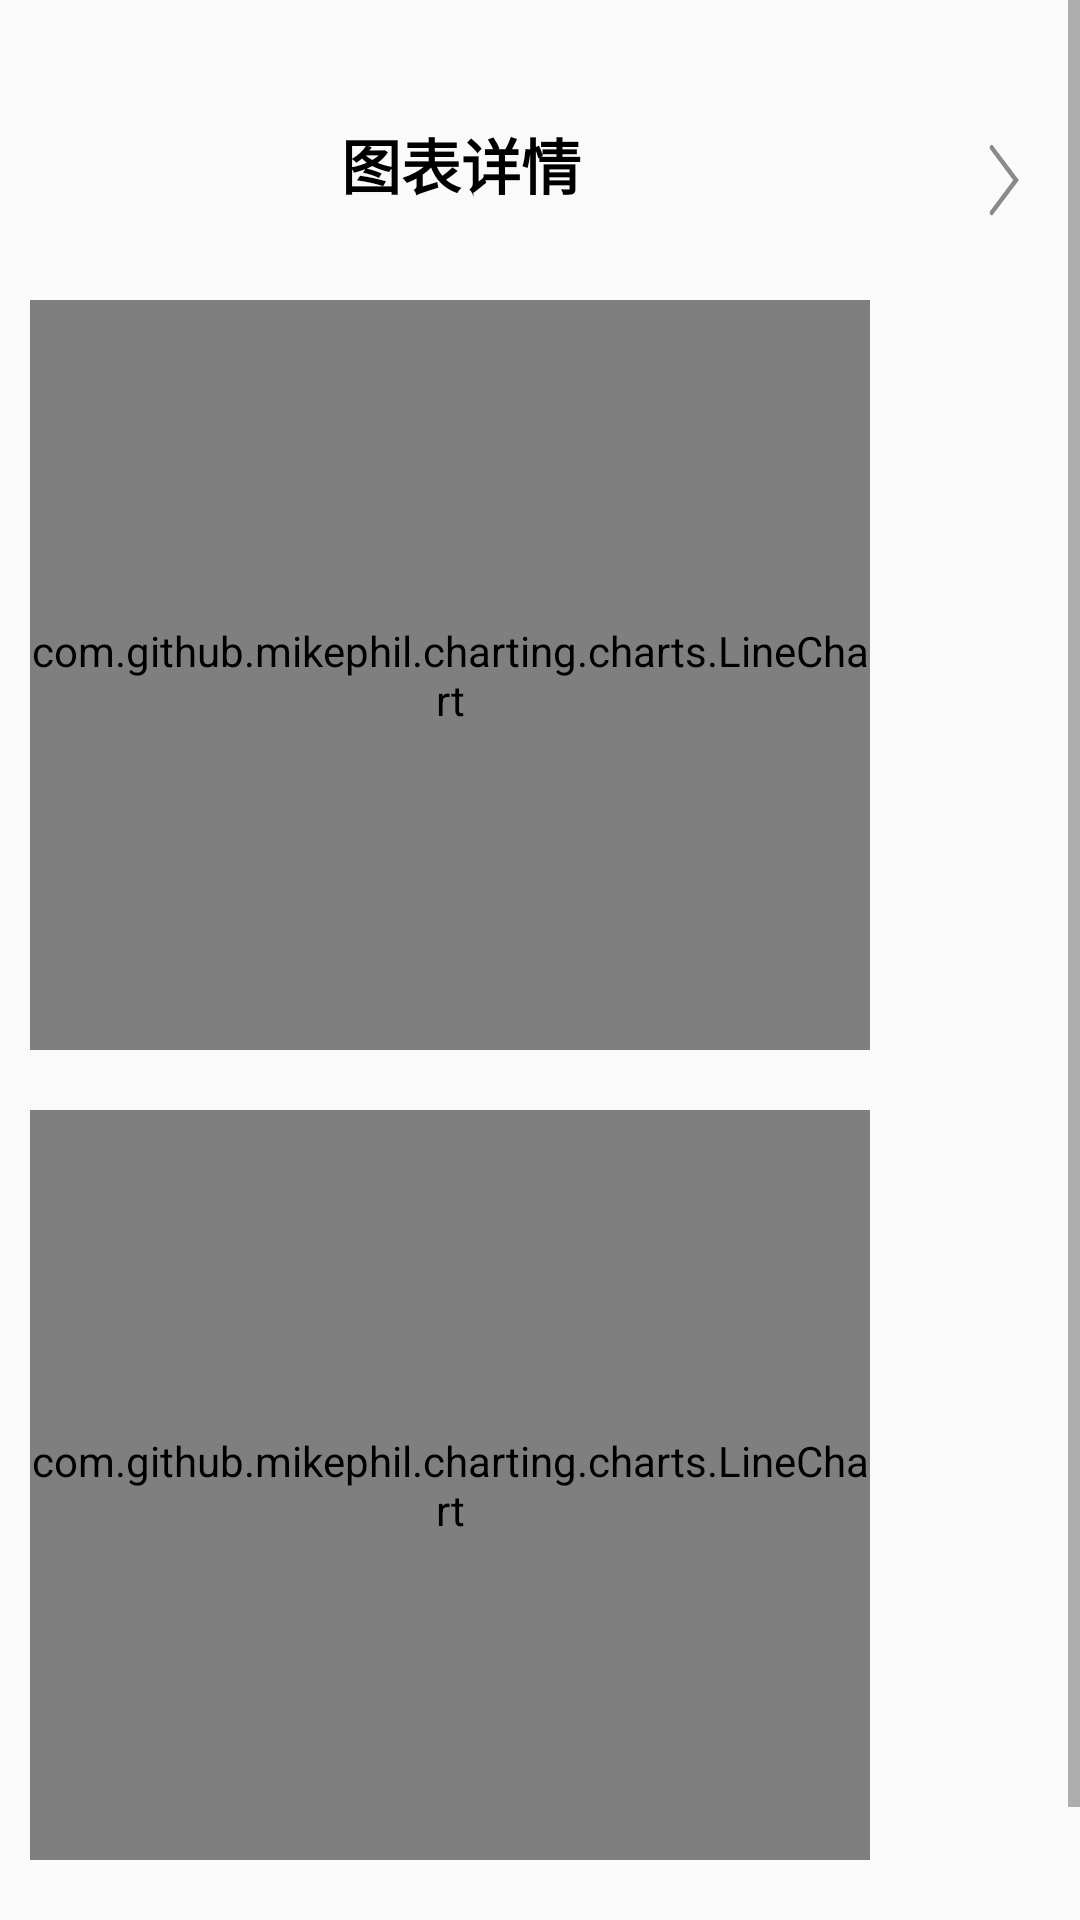

Android layout source for this screen:
<!-- AndroidManifest.xml: application theme Theme.AppCompat.Light.NoActionBar -->
<!-- res/layout/chart_fragment.xml -->
<?xml version="1.0" encoding="utf-8"?>
<ScrollView xmlns:android="http://schemas.android.com/apk/res/android"
    android:layout_width="match_parent"
    android:layout_height="match_parent">
<LinearLayout
    android:layout_marginTop="40dp"
    android:layout_width="match_parent"
    android:layout_height="match_parent"
    android:orientation="vertical">
    <LinearLayout
        android:layout_width="match_parent"
        android:layout_height="wrap_content"
        android:orientation="horizontal">

        <TextView
            android:layout_width="match_parent"
            android:layout_height="40dp"
            android:text="图表详情"
            android:textColor="#000"
            android:textSize="20dp"
            android:textStyle="bold"
            android:layout_weight="7"
            android:layout_gravity="center_horizontal"
            android:gravity="center_horizontal"
            android:layout_marginTop="20dp"/>
        <ImageView
            android:layout_width="40dp"
            android:layout_height="40dp"
            android:layout_weight="1"
            android:id="@+id/iv_rightback"
            android:layout_marginRight="20dp"
            android:background="@drawable/back"/>

</LinearLayout>

<LinearLayout
    android:layout_width="match_parent"
    android:layout_height="wrap_content"
    android:paddingLeft="10dp"
    android:paddingRight="10dp"
    android:orientation="horizontal"
    android:layout_weight="1"

    >
    <com.github.mikephil.charting.charts.LineChart
        android:id="@+id/lineCharta"
        android:layout_weight="1"
        android:layout_width="match_parent"
        android:layout_height="250dp" />
<ImageView
    android:layout_width="120dp"
    android:layout_gravity="center_vertical"
    android:layout_height="150dp"
    android:layout_weight="1"
    android:id="@+id/iv_leftfoot"/>


</LinearLayout>

    <LinearLayout
        android:layout_width="match_parent"
        android:layout_height="wrap_content"
        android:orientation="horizontal"
        android:paddingLeft="10dp"
        android:paddingRight="10dp"
        android:layout_marginTop="20dp"
        android:layout_marginBottom="10dp"
        android:layout_weight="1"

        >
        <com.github.mikephil.charting.charts.LineChart
            android:id="@+id/lineChartb"
            android:layout_width="match_parent"
            android:layout_weight="1"
            android:layout_height="250dp"/>
        <ImageView
            android:layout_width="120dp"
            android:layout_gravity="center_vertical"
            android:layout_height="150dp"
            android:layout_weight="1"
            android:id="@+id/iv_rightfoot"/>

    </LinearLayout>

    <Button
        android:layout_width="180dp"
        android:background="@drawable/button_drawable"
        android:layout_height="50dp"
        android:id="@+id/bt_goTo3Ddata"
        android:layout_gravity="center"
        android:gravity="center"
        android:textColor="#fff"
        android:text="查看更多三维函数图"
        />

</LinearLayout>

</ScrollView>
<!-- resources referenced by this layout -->
<resources>
  <!-- drawable back: png bitmap (drawable, 4058 bytes) -->
</resources>
